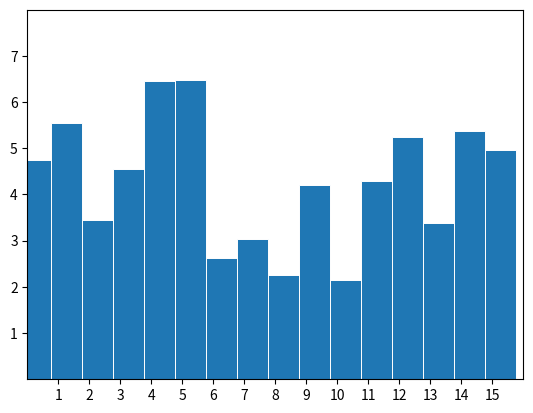

Python code for this plot:
import matplotlib.pyplot as plt
import numpy as np
#plt.style.use('_mpl-gallery')

def f(x):
    return x**2
a=2
b=7
dx = (b-a)/2
# make data:
np.random.seed(3)
x = 0.25 + np.arange(16)
y = np.random.uniform(2, 7, len(x))

# plot
fig, ax = plt.subplots()

ax.bar(x, y, width=1, edgecolor="white", linewidth=0.7)

ax.set(xlim=(0, 16), xticks=np.arange(1, 16),
       ylim=(0, 8), yticks=np.arange(1, 8))

plt.show()